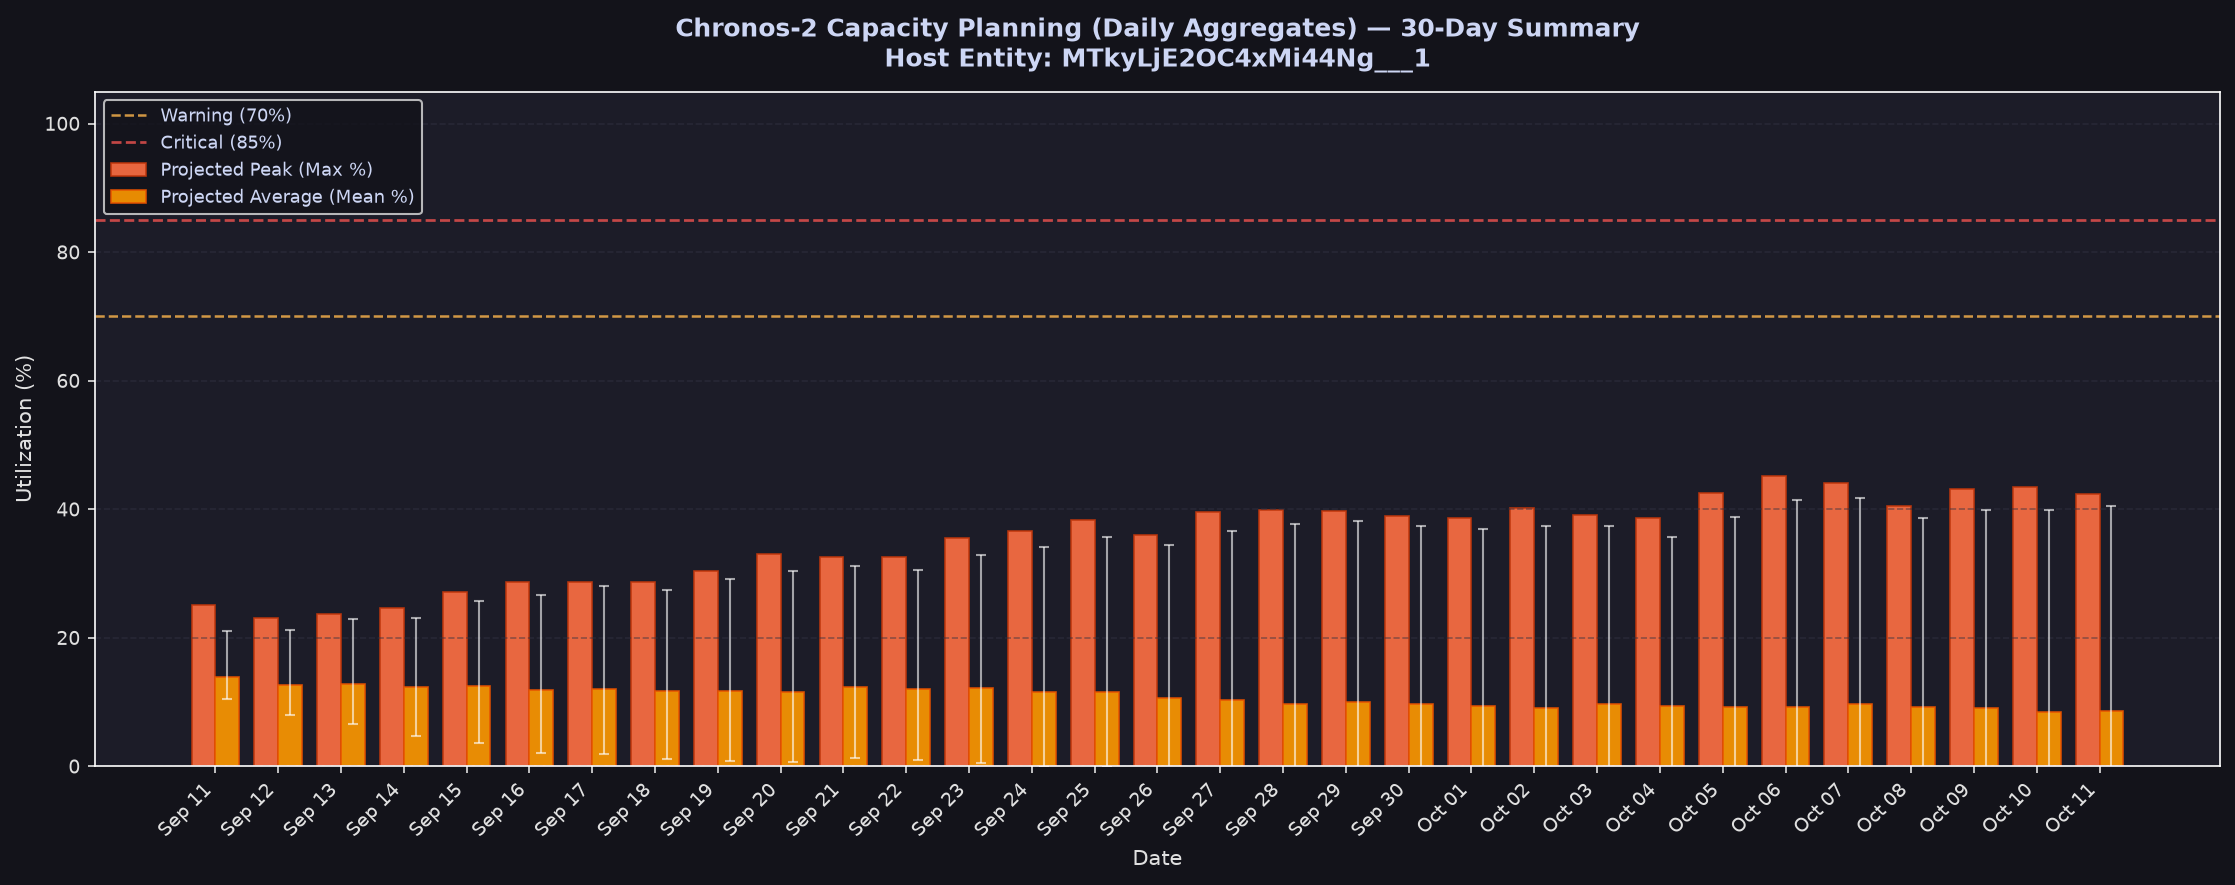

The file beside this chart, header and first rows:
ds, cpu_forecast_mean, cpu_forecast_min, cpu_forecast_max, cpu_lower, cpu_upper, entity_id
2026-09-11, 13.92, 9.33, 25.05, 10.55, 21.04, MTkyLjE2OC4xMi44Ng___1
2026-09-12, 12.68, 7.338, 23.15, 7.995, 21.19, MTkyLjE2OC4xMi44Ng___1
2026-09-13, 12.86, 5.404, 23.65, 6.562, 22.97, MTkyLjE2OC4xMi44Ng___1
2026-09-14, 12.29, 3.937, 24.71, 4.646, 23.11, MTkyLjE2OC4xMi44Ng___1
2026-09-15, 12.46, 3.007, 27.18, 3.63, 25.78, MTkyLjE2OC4xMi44Ng___1
2026-09-16, 11.86, 1.567, 28.69, 2.113, 26.59, MTkyLjE2OC4xMi44Ng___1
2026-09-17, 12.01, 1.455, 28.71, 1.907, 28, MTkyLjE2OC4xMi44Ng___1
2026-09-18, 11.67, 0.5915, 28.69, 1.21, 27.47, MTkyLjE2OC4xMi44Ng___1
2026-09-19, 11.78, 0.3803, 30.42, 0.8753, 29.18, MTkyLjE2OC4xMi44Ng___1
2026-09-20, 11.61, -0.1441, 33.05, 0.6311, 30.35, MTkyLjE2OC4xMi44Ng___1
2026-09-21, 12.34, 0.6825, 32.63, 1.224, 31.2, MTkyLjE2OC4xMi44Ng___1
2026-09-22, 12.07, 0.4219, 32.54, 0.9072, 30.6, MTkyLjE2OC4xMi44Ng___1
2026-09-23, 12.13, -0.1929, 35.46, 0.4716, 32.87, MTkyLjE2OC4xMi44Ng___1
2026-09-24, 11.64, -0.8179, 36.56, -0.1338, 34.15, MTkyLjE2OC4xMi44Ng___1
2026-09-25, 11.52, -0.5528, 38.27, -0.111, 35.72, MTkyLjE2OC4xMi44Ng___1
2026-09-26, 10.67, -1.333, 35.99, -0.7985, 34.4, MTkyLjE2OC4xMi44Ng___1
2026-09-27, 10.35, -1.892, 39.53, -1.338, 36.66, MTkyLjE2OC4xMi44Ng___1
2026-09-28, 9.759, -2.524, 39.89, -2.082, 37.67, MTkyLjE2OC4xMi44Ng___1
2026-09-29, 10.04, -2.12, 39.76, -1.643, 38.19, MTkyLjE2OC4xMi44Ng___1
2026-09-30, 9.697, -2.391, 38.92, -1.937, 37.35, MTkyLjE2OC4xMi44Ng___1
2026-10-01, 9.366, -2.418, 38.64, -1.967, 36.88, MTkyLjE2OC4xMi44Ng___1
2026-10-02, 9.069, -2.635, 40.15, -2.188, 37.41, MTkyLjE2OC4xMi44Ng___1
2026-10-03, 9.675, -2.035, 39.07, -1.599, 37.47, MTkyLjE2OC4xMi44Ng___1
2026-10-04, 9.333, -2.038, 38.68, -1.679, 35.64, MTkyLjE2OC4xMi44Ng___1
2026-10-05, 9.247, -2.771, 42.49, -1.964, 38.84, MTkyLjE2OC4xMi44Ng___1
2026-10-06, 9.255, -2.753, 45.24, -2.3, 41.5, MTkyLjE2OC4xMi44Ng___1
2026-10-07, 9.667, -2.574, 44.08, -1.984, 41.7, MTkyLjE2OC4xMi44Ng___1
2026-10-08, 9.168, -2.685, 40.43, -2.219, 38.67, MTkyLjE2OC4xMi44Ng___1
2026-10-09, 9.07, -3.026, 43.15, -2.049, 39.88, MTkyLjE2OC4xMi44Ng___1
2026-10-10, 8.504, -2.977, 43.52, -2.39, 39.94, MTkyLjE2OC4xMi44Ng___1
2026-10-11, 8.578, -2.884, 42.37, -2.329, 40.56, MTkyLjE2OC4xMi44Ng___1
